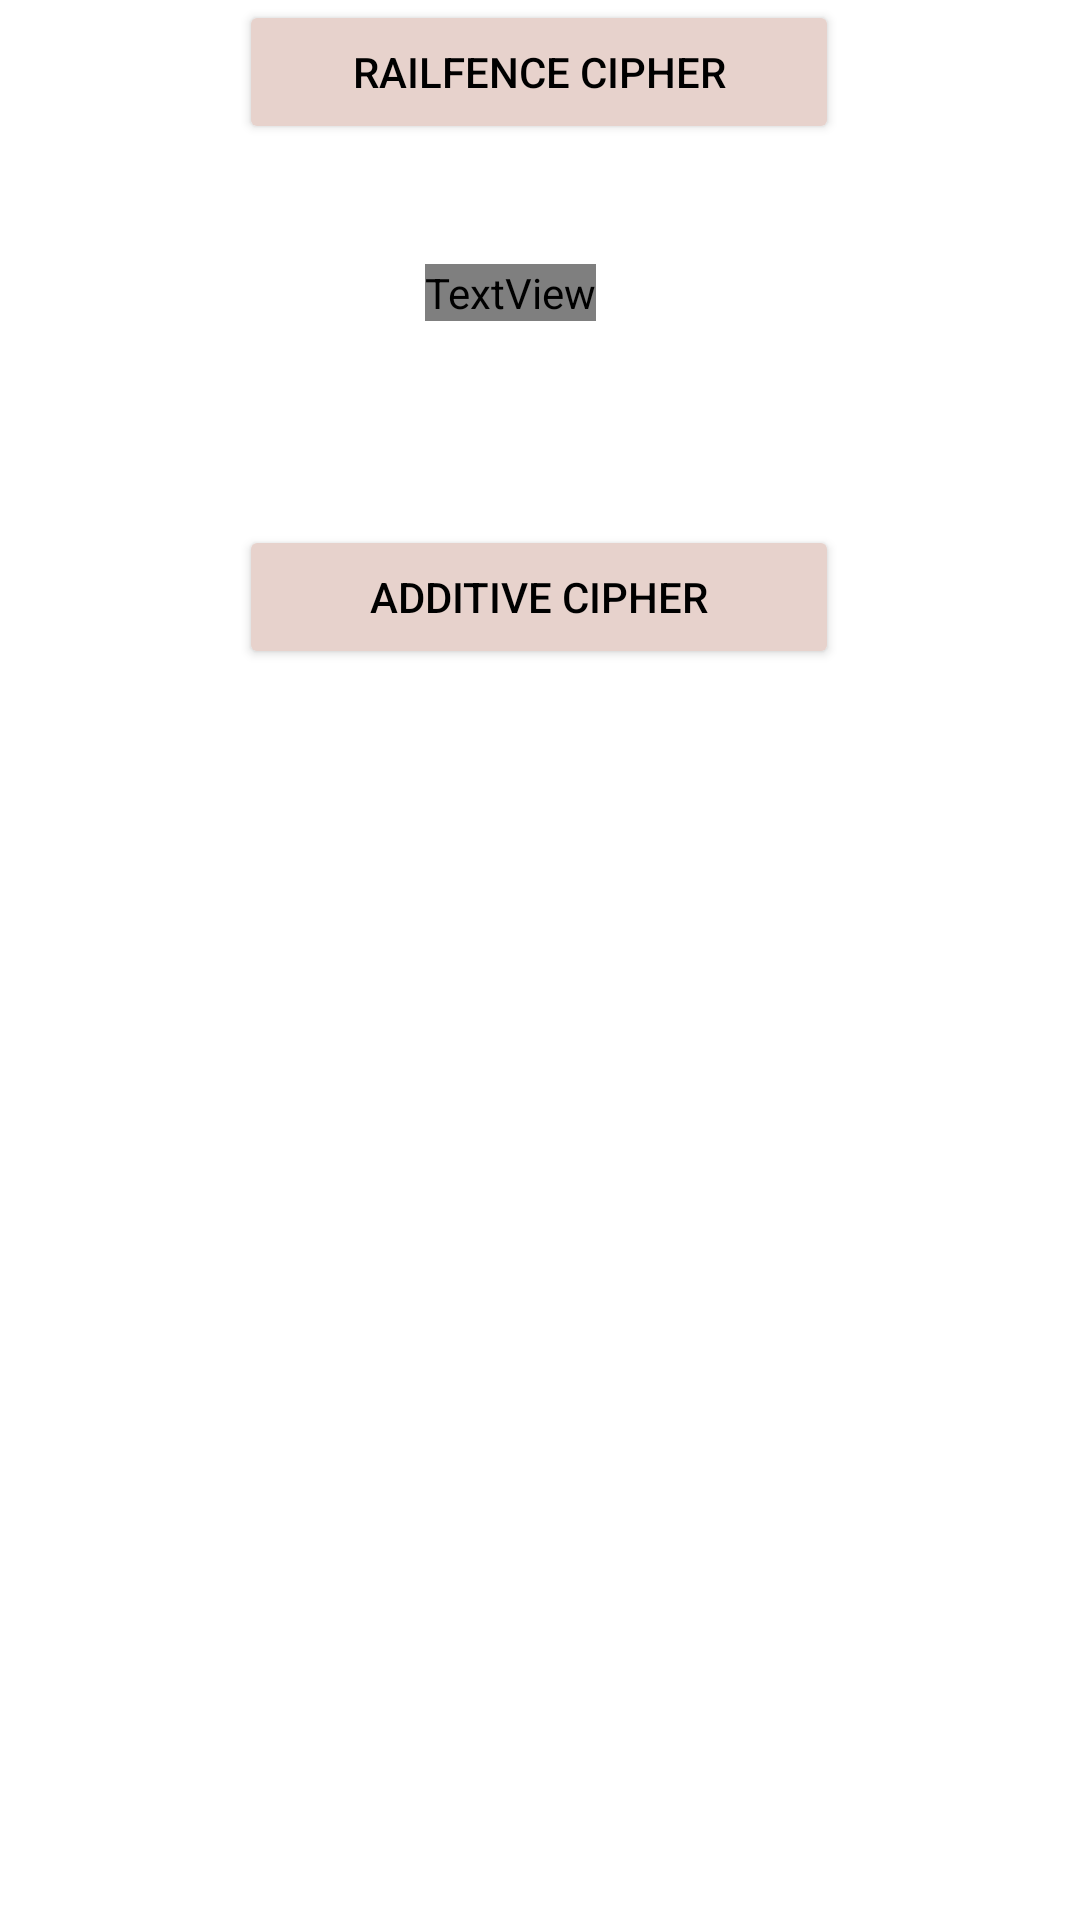

This screen was rendered from an Android layout file. Write that file and the resources it references.
<!-- AndroidManifest.xml: application theme Theme.RailFenceCipher -->
<!-- res/layout/activity_main.xml -->
<?xml version="1.0" encoding="utf-8"?>
<androidx.constraintlayout.widget.ConstraintLayout xmlns:android="http://schemas.android.com/apk/res/android"
    xmlns:app="http://schemas.android.com/apk/res-auto"
    xmlns:tools="http://schemas.android.com/tools"
    android:layout_width="match_parent"
    android:layout_height="match_parent"
    android:background="@drawable/mbg"
    tools:context=".MainActivity">

    <TextView
        android:id="@+id/textView"
        android:layout_width="wrap_content"
        android:layout_height="wrap_content"
        android:layout_marginStart="164dp"
        android:layout_marginLeft="164dp"
        android:layout_marginTop="88dp"
        android:layout_marginEnd="189dp"
        android:layout_marginRight="189dp"
        android:fontFamily="@font/taperail"
        android:text="Choose Your Cipher "
        android:textColor="@color/white"
        android:textSize="35sp"
        app:layout_constraintEnd_toEndOf="parent"
        app:layout_constraintHorizontal_bias="0.448"
        app:layout_constraintStart_toStartOf="parent"
        app:layout_constraintTop_toTopOf="parent" />

    <Button
        android:id="@+id/additive"
        android:layout_width="200sp"
        android:layout_height="wrap_content"
        android:layout_marginStart="105dp"
        android:layout_marginLeft="105dp"
        android:layout_marginTop="68dp"

        android:layout_marginEnd="106dp"
        android:layout_marginRight="106dp"
        android:backgroundTint="#E7D2CC"
        android:text="Additive Cipher"
        android:textColor="@color/black"
        app:layout_constraintEnd_toEndOf="parent"
        app:layout_constraintStart_toStartOf="parent"
        app:layout_constraintTop_toBottomOf="@+id/textView" />

    <Button
        android:id="@+id/railfence"
        android:layout_width="200sp"
        android:layout_height="wrap_content"
        android:layout_marginStart="105dp"
        android:layout_marginLeft="105dp"
        android:layout_marginTop="20dp"

        android:layout_marginEnd="106dp"
        android:layout_marginRight="106dp"
        android:backgroundTint="#E7D2CC"
        android:text="Railfence Cipher"
        android:textColor="@color/black"
        app:layout_constraintEnd_toEndOf="parent"
        app:layout_constraintStart_toStartOf="parent"
        app:layout_constraintTop_toBottomOf="@+id/btnAdditive" />


</androidx.constraintlayout.widget.ConstraintLayout>
<!-- resources referenced by this layout -->
<resources>
  <style name="Theme.RailFenceCipher" parent="Theme.MaterialComponents.DayNight.DarkActionBar">
          
          <item name="colorPrimary">@color/purple_500</item>
          <item name="colorPrimaryVariant">@color/purple_700</item>
          <item name="colorOnPrimary">@color/white</item>
          
          <item name="colorSecondary">@color/teal_200</item>
          <item name="colorSecondaryVariant">@color/teal_700</item>
          <item name="colorOnSecondary">@color/black</item>
          
          <item name="android:statusBarColor" tools:targetApi="l">?attr/colorPrimaryVariant</item>
          
      </style>
  <!-- not gathered from this repository: default colours our renderer supplied (Android Studio template values) -->
  <color name="purple_500">#FF6200EE</color>
  <color name="purple_700">#FF3700B3</color>
  <color name="teal_200">#FF03DAC5</color>
  <color name="teal_700">#FF018786</color>
  <color name="black">#FF000000</color>
  <color name="white">#FFFFFFFF</color>
</resources>
